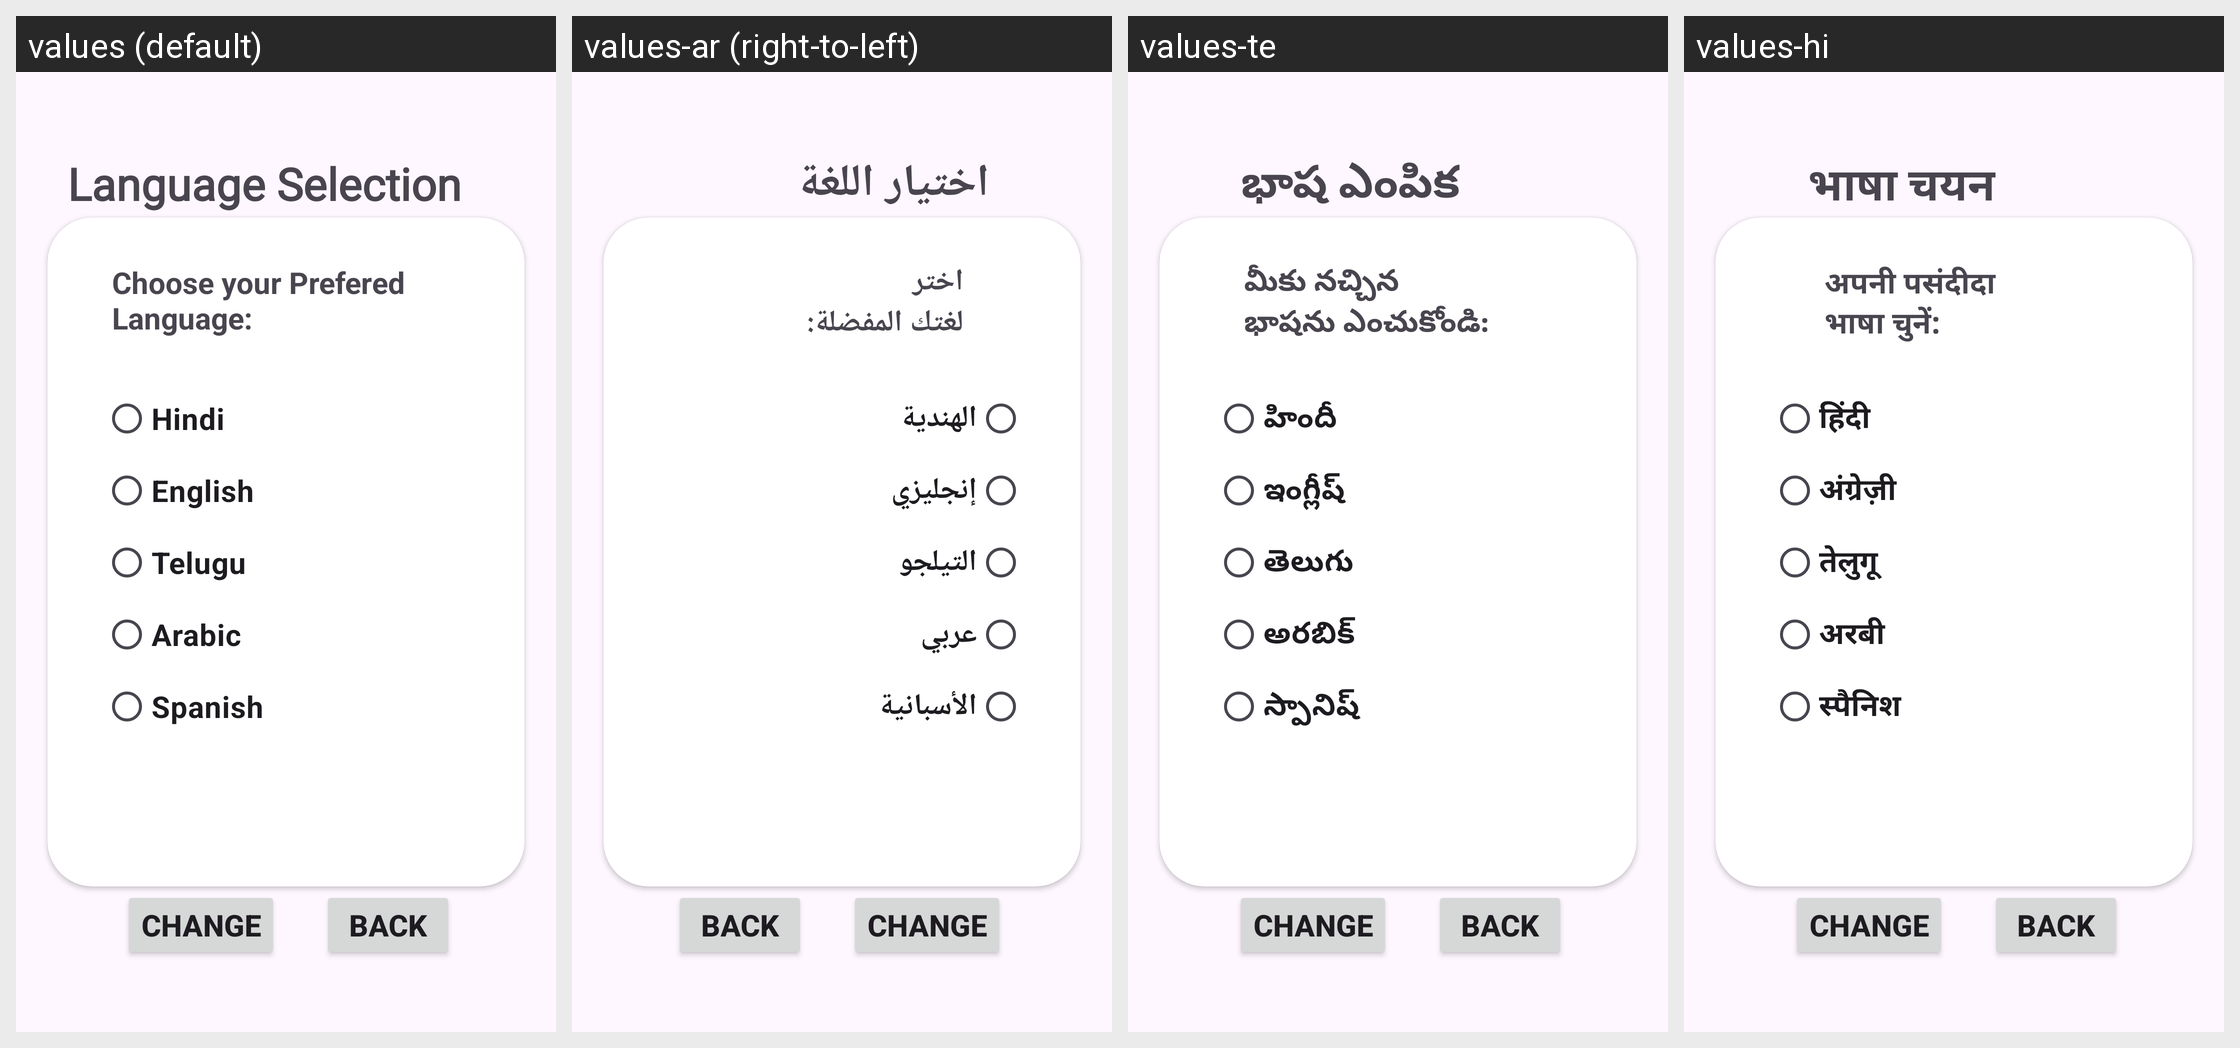

The Android screen above is rendered under several locales of the same app. Produce the string resources it draws, with the default and per-locale values.
Android screen res/layout/activity_change_language.xml rendered under 4 locales, left to right: values (default), values-ar (right-to-left), values-te, values-hi. Device: Nexus 5 (rendered at 1080×1920; each locale shown at half size, 540×960, under a caption strip naming it); theme Theme.CA2RestaurantApp.
Other locales in the repository, not shown: values-en, values-es.
Strings drawn on this screen, with the default value and each locale's value (text and hints the layout hard-codes, and strings that could not be matched under every locale, appear in the picture but are not listed):

language_selection
  values: Language Selection
  values-ar: اختيار اللغة
  values-te: భాష ఎంపిక
  values-hi: भाषा चयन

choose_your_prefered_nlanguage
  values: Choose your Prefered 
      Language:
  values-ar: اختر 
      لغتك المفضلة:
  values-te: మీకు నచ్చిన 
      భాషను ఎంచుకోండి:
  values-hi: अपनी पसंदीदा 
      भाषा चुनें:

hindi
  values: Hindi
  values-ar: الهندية
  values-te: హిందీ
  values-hi: हिंदी

english
  values: English
  values-ar: إنجليزي
  values-te: ఇంగ్లీష్
  values-hi: अंग्रेज़ी

telugu
  values: Telugu
  values-ar: التيلجو
  values-te: తెలుగు
  values-hi: तेलुगू

arabic
  values: Arabic
  values-ar: عربي
  values-te: అరబిక్
  values-hi: अरबी

spanish
  values: Spanish
  values-ar: الأسبانية
  values-te: స్పానిష్
  values-hi: स्पैनिश
